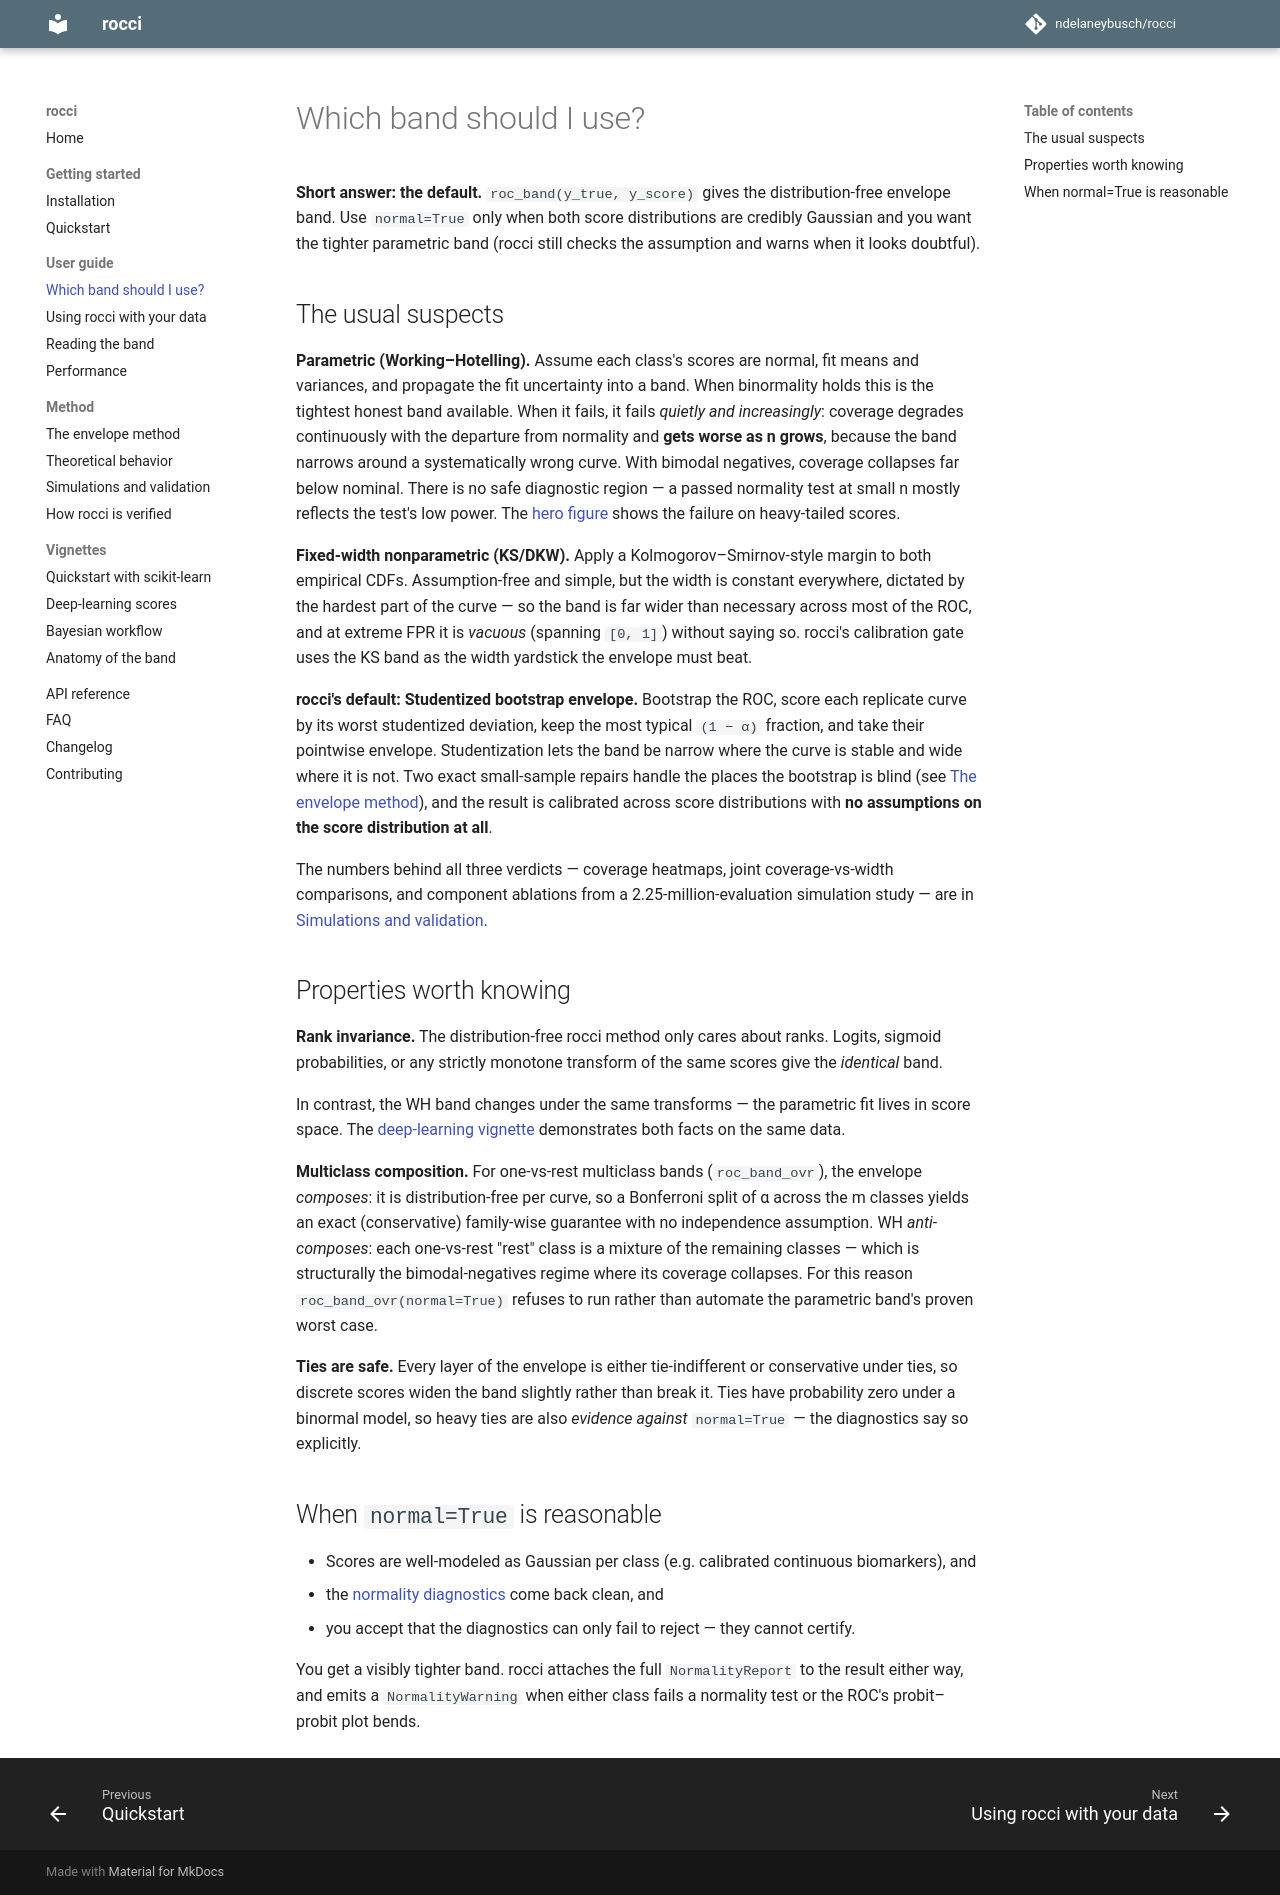

repository: ndelaneybusch/rocci · page: 0.4/guide/which-band/index.html · generator: mkdocs

# Which band should I use?

**Short answer: the default.** `roc_band(y_true, y_score)` gives the
distribution-free envelope band. Use `normal=True` only when both score
distributions are credibly Gaussian and you want the tighter parametric
band (rocci still checks the assumption and warns when it looks
doubtful).

## The usual suspects

**Parametric (Working–Hotelling).** Assume each class's scores are normal, fit
means and variances, and propagate the fit uncertainty into a band. When
binormality holds this is the tightest honest band available. When it fails, it
fails *quietly and increasingly*: coverage degrades continuously with the
departure from normality and **gets worse as n grows**, because the band narrows
around a systematically wrong curve. With bimodal negatives, coverage collapses
far below nominal. There is no safe diagnostic region — a passed normality test
at small n mostly reflects the test's low power. The [hero figure](../index.md)
shows the failure on heavy-tailed scores.

**Fixed-width nonparametric (KS/DKW).** Apply a Kolmogorov–Smirnov-style margin
to both empirical CDFs. Assumption-free and simple, but the width is constant
everywhere, dictated by the hardest part of the curve — so the band is far wider
than necessary across most of the ROC, and at extreme FPR it is *vacuous*
(spanning `[0, 1]`) without saying so. rocci's calibration gate uses the KS band
as the width yardstick the envelope must beat.

**rocci's default: Studentized bootstrap envelope.** Bootstrap the ROC, score
each replicate curve by its worst studentized deviation, keep the most typical
`(1 − α)` fraction, and take their pointwise envelope. Studentization lets the
band be narrow where the curve is stable and wide where it is not. Two exact
small-sample repairs handle the places the bootstrap is blind (see [The envelope
method](../method/envelope.md)), and the result is calibrated across score
distributions with **no assumptions on the score distribution at all**.

The numbers behind all three verdicts — coverage heatmaps, joint
coverage-vs-width comparisons, and component ablations from a
2.25-million-evaluation simulation study — are in [Simulations and
validation](../method/simulations.md).

## Properties worth knowing

**Rank invariance.** The distribution-free rocci method only cares about ranks.
Logits, sigmoid probabilities, or any strictly monotone transform of the same
scores give the *identical* band. 

In contrast, the WH band changes under the same transforms — the parametric fit
lives in score space. The [deep-learning
vignette](../vignettes/02-deep-learning-scores.md) demonstrates both facts on
the same data.

**Multiclass composition.** For one-vs-rest multiclass bands
(`roc_band_ovr`), the envelope *composes*: it is distribution-free per curve,
so a Bonferroni split of α across the m classes yields an exact (conservative)
family-wise guarantee with no independence assumption. WH *anti-composes*:
each one-vs-rest "rest" class is a mixture of the remaining classes — which
is structurally the bimodal-negatives regime where its coverage collapses.
For this reason `roc_band_ovr(normal=True)` refuses to run rather than
automate the parametric band's proven worst case.

**Ties are safe.** Every layer of the envelope is either tie-indifferent or
conservative under ties, so discrete scores widen the band slightly rather
than break it. Ties have probability zero under a binormal model, so heavy
ties are also *evidence against* `normal=True` — the diagnostics say so
explicitly.

## When `normal=True` is reasonable

- Scores are well-modeled as Gaussian per class (e.g. calibrated continuous
  biomarkers), and
- the [normality diagnostics](reading-the-band.md#normality-diagnostics)
  come back clean, and
- you accept that the diagnostics can only fail to reject — they cannot
  certify.

You get a visibly tighter band. rocci attaches the full
`NormalityReport` to the result either way, and emits a `NormalityWarning`
when either class fails a normality test or the ROC's probit–probit plot
bends.
